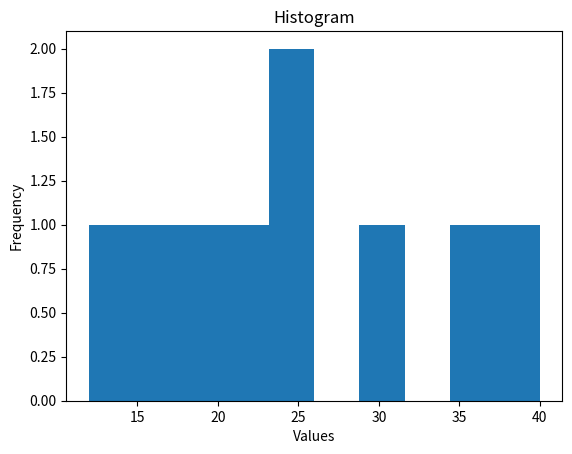

Write the Python code that produced this figure.
import matplotlib.pyplot as plt
data = [12, 15, 20, 22, 25, 25, 30, 35, 40]
plt.hist(data)
plt.xlabel("Values")
plt.ylabel("Frequency")
plt.title("Histogram")
plt.show()
